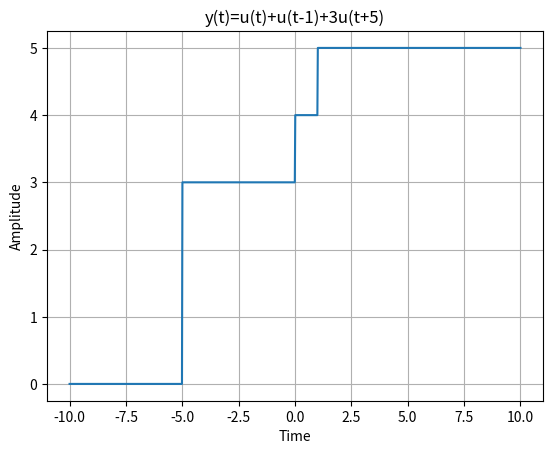

This figure's Python source:
import numpy as np
import matplotlib.pyplot as plt

def signal(t):
    y = np.zeros_like(t)

    y[t >= 0] = 1
    y[t >= 1] += 1
    y[t >= -5] += 3

    return y

t = np.linspace(-10,10,1000)

y = signal(t)

plt.plot(t, y)
plt.title("y(t)=u(t)+u(t-1)+3u(t+5)")
plt.xlabel("Time")
plt.ylabel("Amplitude")
plt.grid(True)
plt.show()
